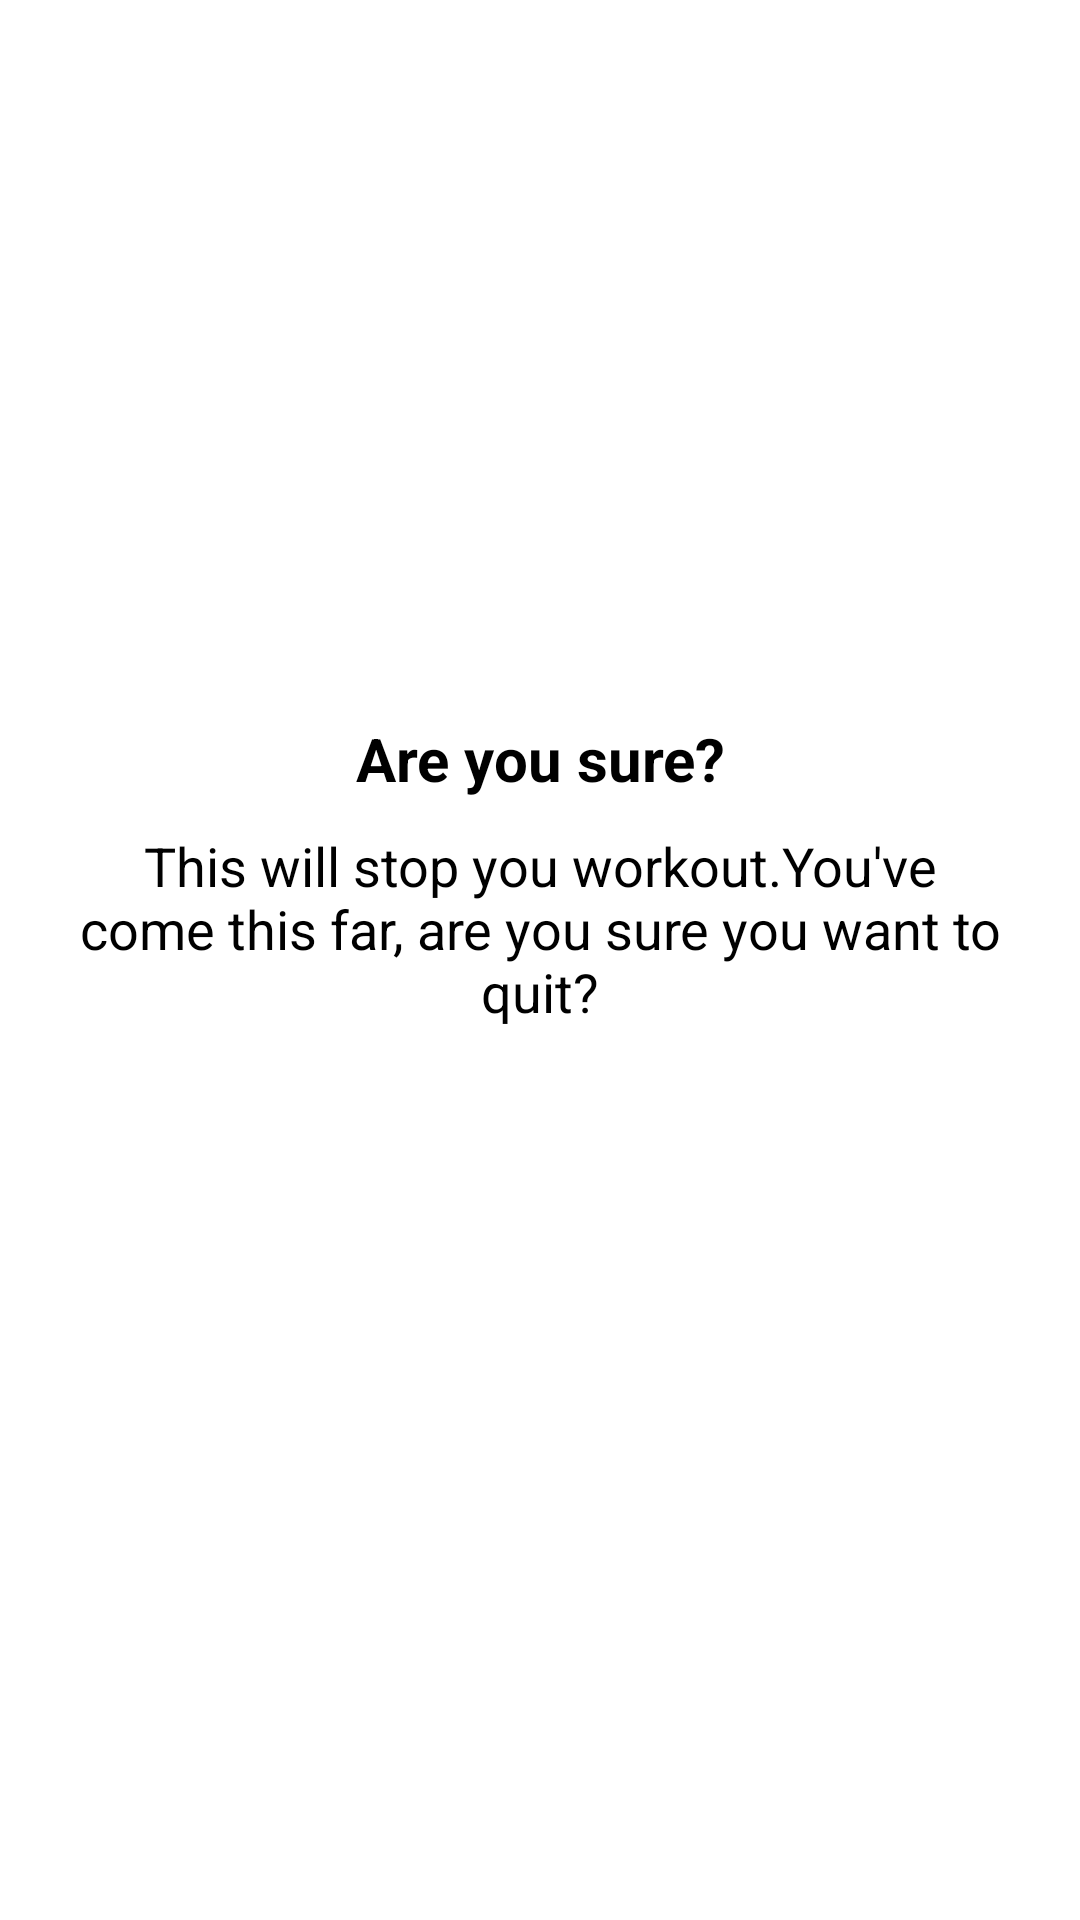

Write the Android layout XML for this screen, with the resource values it uses.
<!-- AndroidManifest.xml: application theme Theme.7MinutesWorkoutApp -->
<!-- res/layout/dialog_custom_back_confirmation.xml -->
<?xml version="1.0" encoding="utf-8"?>
<LinearLayout xmlns:android="http://schemas.android.com/apk/res/android"
    android:layout_width="match_parent"
    android:layout_height="wrap_content"
    android:gravity="center"
    android:orientation="vertical"
    android:padding="16dp">

    <TextView
        android:layout_width="match_parent"
        android:layout_height="wrap_content"
        android:gravity="center"
        android:text="@string/are_you_sure"
        android:textStyle="bold"
        android:textSize="20sp"
        android:textColor="@color/black"
        />

    <TextView
        android:layout_width="match_parent"
        android:layout_height="wrap_content"
        android:layout_margin="10dp"
        android:gravity="center"
        android:text="@string/text_long"
        android:textSize="18sp"
        android:textColor="@color/black"
        />
    
    <LinearLayout
        android:layout_width="match_parent"
        android:layout_height="wrap_content"
        android:orientation="horizontal">

        <Button
            style="?android:attr/buttonBarStyle"
            android:id="@+id/btnYes"
            android:layout_width="0dp"
            android:layout_height="48dp"
            android:layout_weight="1"
            android:layout_marginEnd="15dp"
            android:backgroundTint="@color/colorAccent"
            android:gravity="center"
            android:text="@string/yes"
            android:textColor="@color/white"
            android:textSize="20sp"
            />
        <Button
            style="?android:attr/buttonBarStyle"
            android:id="@+id/btnNo"
            android:layout_width="0dp"
            android:layout_height="48dp"
            android:layout_weight="1"
            android:backgroundTint="@color/colorAccent"
            android:gravity="center"
            android:text="@string/No"
            android:textColor="@color/white"
            android:textSize="20sp"
            />


    </LinearLayout>

</LinearLayout>
<!-- resources referenced by this layout -->
<resources>
  <color name="black">#FF000000</color>
  <color name="colorAccent">#008F24</color>
  <color name="white">#FFFFFFFF</color>
  <string name="No">No</string>
  <string name="are_you_sure">Are you sure?</string>
  <string name="text_long">This will stop you workout.You\'ve come this far, are you sure you want to quit?</string>
  <string name="yes">YES</string>
  <style name="Theme.7MinutesWorkoutApp" parent="Theme.MaterialComponents.DayNight.NoActionBar">
          
          <item name="colorPrimary">@color/purple_500</item>
          <item name="colorPrimaryVariant">@color/purple_200</item>
          <item name="colorOnPrimary">@color/black</item>
          
          <item name="colorSecondary">@color/teal_200</item>
          <item name="colorSecondaryVariant">@color/teal_200</item>
          <item name="colorOnSecondary">@color/black</item>
          
          <item name="android:statusBarColor" tools:targetApi="l" tools:ignore="ObsoleteSdkInt">?attr/colorPrimaryVariant</item>
          
      </style>
  <color name="purple_500">#FF6200EE</color>
  <color name="purple_200">#FFBB86FC</color>
  <color name="teal_200">#FF03DAC5</color>
</resources>
